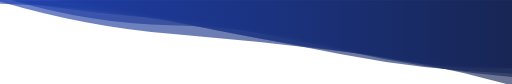
t = 0.00 s
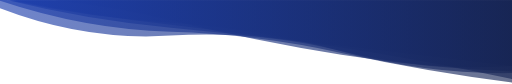
t = 1.67 s
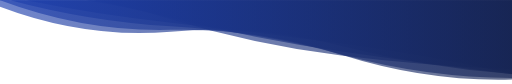
t = 3.33 s
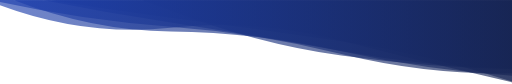
t = 5.00 s
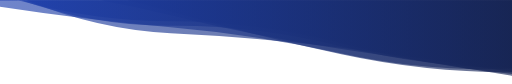
t = 6.67 s
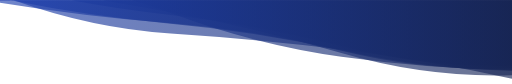
t = 8.34 s

The animated SVG that drew these frames (rendered in a browser with its animation timeline set to each time). Animation: 6 SMIL elements (animate=6); one cycle of 10.00 s, repeats indefinitely.

<svg xmlns="http://www.w3.org/2000/svg" xmlns:xlink="http://www.w3.org/1999/xlink" style="margin:auto;background:transparent;display:block;z-index:1;position:relative" width="942" height="154" preserveAspectRatio="xMidYMid" viewBox="0 0 942 154">
    <g transform="translate(471,77) scale(-1,1) translate(-471,-77)"><linearGradient id="lg-0.4030740716176415" x1="0" x2="1" y1="0" y2="0">
      <stop stop-color="#172554" offset="0"></stop>
      <stop stop-color="#1e40af" offset="1"></stop>
    </linearGradient><path d="" fill="url(#lg-0.4030740716176415)" opacity="0.64">
      <animate attributeName="d" dur="10s" repeatCount="indefinite" keyTimes="0;0.333;0.667;1" calcMode="spline" keySplines="0.5 0 0.5 1;0.5 0 0.5 1;0.5 0 0.5 1" begin="0s" values="M0 0L 0 157.00149422439875Q 157 113.3121221398254  314 94.20331976378631T 628 62.028858389247986T 942 2.5308815948021675L 942 0 Z;M0 0L 0 145.93031475439483Q 157 150.2998256851025  314 100.40695444774482T 628 54.688490464177335T 942 0.11931835569654936L 942 0 Z;M0 0L 0 132.18188724262774Q 157 106.95604466498003  314 87.58340176997419T 628 60.78616649012632T 942 -20.91631631236993L 942 0 Z;M0 0L 0 157.00149422439875Q 157 113.3121221398254  314 94.20331976378631T 628 62.028858389247986T 942 2.5308815948021675L 942 0 Z"></animate>
    </path><path d="" fill="url(#lg-0.4030740716176415)" opacity="0.64">
      <animate attributeName="d" dur="10s" repeatCount="indefinite" keyTimes="0;0.333;0.667;1" calcMode="spline" keySplines="0.5 0 0.5 1;0.5 0 0.5 1;0.5 0 0.5 1" begin="-1.6666666666666667s" values="M0 0L 0 120.63901194503012Q 157 124.50277579998158  314 84.33060821150426T 628 27.208231909526447T 942 -28.002711281232635L 942 0 Z;M0 0L 0 120.97174197999756Q 157 132.147695376011  314 93.60412913901885T 628 65.26484718962186T 942 15.100018089419706L 942 0 Z;M0 0L 0 151.26818471366755Q 157 115.44768919542062  314 74.72073948365308T 628 50.743073717971015T 942 9.19236147934788L 942 0 Z;M0 0L 0 120.63901194503012Q 157 124.50277579998158  314 84.33060821150426T 628 27.208231909526447T 942 -28.002711281232635L 942 0 Z"></animate>
    </path><path d="" fill="url(#lg-0.4030740716176415)" opacity="0.64">
      <animate attributeName="d" dur="10s" repeatCount="indefinite" keyTimes="0;0.333;0.667;1" calcMode="spline" keySplines="0.5 0 0.5 1;0.5 0 0.5 1;0.5 0 0.5 1" begin="-3.3333333333333335s" values="M0 0L 0 124.86218060321119Q 157 123.9039219947545  314 84.91580478750791T 628 47.11873971427073T 942 -14.359816833378972L 942 0 Z;M0 0L 0 134.80590106759226Q 157 129.9403712206608  314 99.48791060979119T 628 39.340976830275395T 942 6.7196713065716835L 942 0 Z;M0 0L 0 127.27238345387262Q 157 121.02340744528587  314 101.78728843427749T 628 34.98008973777611T 942 -18.994146408497016L 942 0 Z;M0 0L 0 124.86218060321119Q 157 123.9039219947545  314 84.91580478750791T 628 47.11873971427073T 942 -14.359816833378972L 942 0 Z"></animate>
    </path><path d="" fill="url(#lg-0.4030740716176415)" opacity="0.64">
      <animate attributeName="d" dur="10s" repeatCount="indefinite" keyTimes="0;0.333;0.667;1" calcMode="spline" keySplines="0.5 0 0.5 1;0.5 0 0.5 1;0.5 0 0.5 1" begin="-5s" values="M0 0L 0 127.12637563965808Q 157 123.44048857586934  314 101.79679584232292T 628 18.901100236330436T 942 -30.571270567770043L 942 0 Z;M0 0L 0 137.99682732555453Q 157 143.21247079530627  314 97.34041579949078T 628 22.45747359317295T 942 -29.40190374555793L 942 0 Z;M0 0L 0 145.23815860093532Q 157 111.17753412679701  314 87.01181466182763T 628 45.32667933672502T 942 -4.603488033147613L 942 0 Z;M0 0L 0 127.12637563965808Q 157 123.44048857586934  314 101.79679584232292T 628 18.901100236330436T 942 -30.571270567770043L 942 0 Z"></animate>
    </path><path d="" fill="url(#lg-0.4030740716176415)" opacity="0.64">
      <animate attributeName="d" dur="10s" repeatCount="indefinite" keyTimes="0;0.333;0.667;1" calcMode="spline" keySplines="0.5 0 0.5 1;0.5 0 0.5 1;0.5 0 0.5 1" begin="-6.666666666666667s" values="M0 0L 0 143.04010793813Q 157 142.6930306748966  314 99.88618692000856T 628 48.11970608160867T 942 -4.944688141038284L 942 0 Z;M0 0L 0 126.25629257843482Q 157 132.2418252140631  314 98.01098845980175T 628 49.96460944442417T 942 12.135749409226548L 942 0 Z;M0 0L 0 125.33615026438106Q 157 130.43577960884278  314 88.14469390508344T 628 35.16245672581917T 942 -2.400860908982125L 942 0 Z;M0 0L 0 143.04010793813Q 157 142.6930306748966  314 99.88618692000856T 628 48.11970608160867T 942 -4.944688141038284L 942 0 Z"></animate>
    </path><path d="" fill="url(#lg-0.4030740716176415)" opacity="0.64">
      <animate attributeName="d" dur="10s" repeatCount="indefinite" keyTimes="0;0.333;0.667;1" calcMode="spline" keySplines="0.5 0 0.5 1;0.5 0 0.5 1;0.5 0 0.5 1" begin="-8.333333333333334s" values="M0 0L 0 121.5833062501744Q 157 103.05200372280959  314 84.05486525747824T 628 50.6918199454373T 942 -3.378765166676999L 942 0 Z;M0 0L 0 149.58676194840936Q 157 98.95342838935504  314 75.57278967360668T 628 32.26800553486912T 942 -16.206085647504324L 942 0 Z;M0 0L 0 128.87045281937202Q 157 125.78819707364632  314 104.14136462028677T 628 23.609172843402106T 942 -28.453701629676686L 942 0 Z;M0 0L 0 121.5833062501744Q 157 103.05200372280959  314 84.05486525747824T 628 50.6918199454373T 942 -3.378765166676999L 942 0 Z"></animate>
    </path></g>
    </svg>
